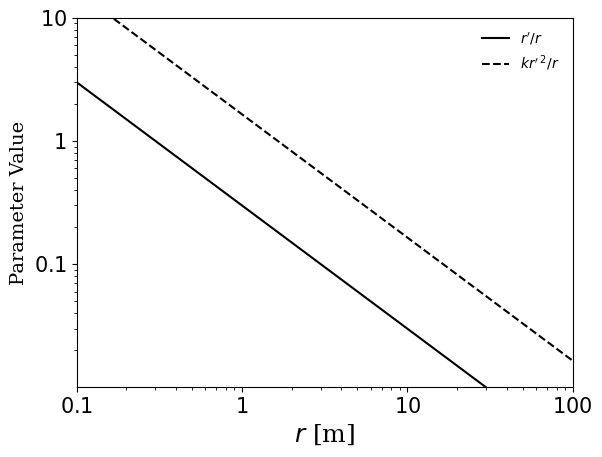

Write the Python code that produced this figure.
# -*- coding: utf-8 -*-
"""
[redacted]
"""

import numpy as np
import matplotlib.pyplot as plt

# Set distance variable
r = np.logspace( -2, 2.5, 1000 )

# Define source parameters
f = 1E3; # [Hz]
xs = 0.3; # [m]

omega = 2*np.pi*f;
c = 343; # Assume air [m/s]
k = omega/c;

# Define Fraunhoeffer and Fresnel Parameters
fresnelParameter = xs/r;
fraunhoeferParametrer = (k*xs**2)/r;

# Plot each
plt.loglog( r, fresnelParameter, 'k', label=r"$r'/r$" );
plt.loglog( r, fraunhoeferParametrer, '--k', label=r"$kr'\,^{2}/r$" );

plt.xlabel(r'$r$ [m]', fontsize=18, family='serif');
xTickValues = [0.1, 1, 10, 100];
xTickLabels = [r'$0.1$', r'$1$', r'$10$', r'$100$'];
plt.xticks( xTickValues, xTickLabels, fontsize=15, family='serif' );

plt.ylabel('Parameter Value',fontsize=14, family='serif');
yTickValues = [0.1, 1, 10];
yTickLabels = [r'$0.1$', r'$1$', r'$10$'];
plt.yticks( yTickValues, yTickLabels, fontsize=15, family='serif' );

plt.ylim([0.01, 10]);
plt.xlim([0.1, 100]);

plt.legend(loc='best', frameon=False, fontsize=18, \
    prop={'family':'serif'});